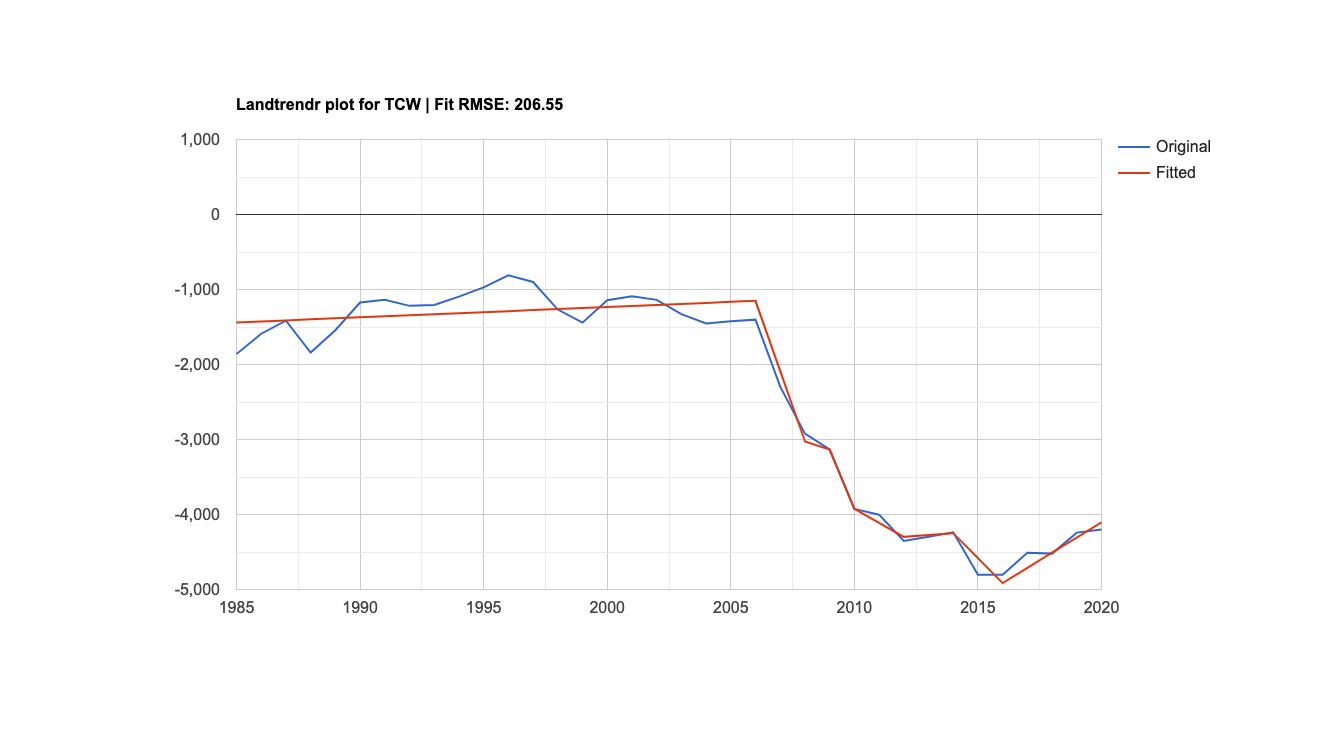

Source data for this figure (header and first rows):
Year, Original, Fitted
1,985, -1,860.696, -1,439.423
1,986, -1,589.554, -1,425.691
1,987, -1,416.033, -1,411.959
1,988, -1,839.873, -1,398.227
1,989, -1,543.474, -1,384.495
1,990, -1,173.098, -1,370.763
1,991, -1,136.246, -1,357.031
1,992, -1,218.098, -1,343.299
1,993, -1,207.324, -1,329.567
1,994, -1,094.484, -1,315.835
1,995, -971.5, -1,302.103
1,996, -810.9, -1,288.371
1,997, -899.6, -1,274.639
1,998, -1,267.519, -1,260.907
1,999, -1,441.687, -1,247.175
2,000, -1,143.666, -1,233.443
2,001, -1,089.436, -1,219.711
2,002, -1,138.255, -1,205.979
2,003, -1,329.398, -1,192.247
2,004, -1,453.489, -1,178.515
2,005, -1,422.451, -1,164.783
2,006, -1,401.94, -1,151.051
2,007, -2,295.323, -2,088.292
2,008, -2,922.018, -3,025.533
2,009, -3,133.425, -3,133.425
2,010, -3,925.019, -3,925.019
2,011, -4,002.34, -4,111.566
2,012, -4,352.727, -4,298.114
2,013, -4,297.361, -4,273.499
2,014, -4,236.953, -4,248.884
2,015, -4,802.132, -4,581.45
2,016, -4,803.675, -4,914.016
2,017, -4,508.692, -4,711.82
2,018, -4,521.542, -4,509.625
2,019, -4,241.734, -4,307.429
2,020, -4,199.329, -4,105.234
